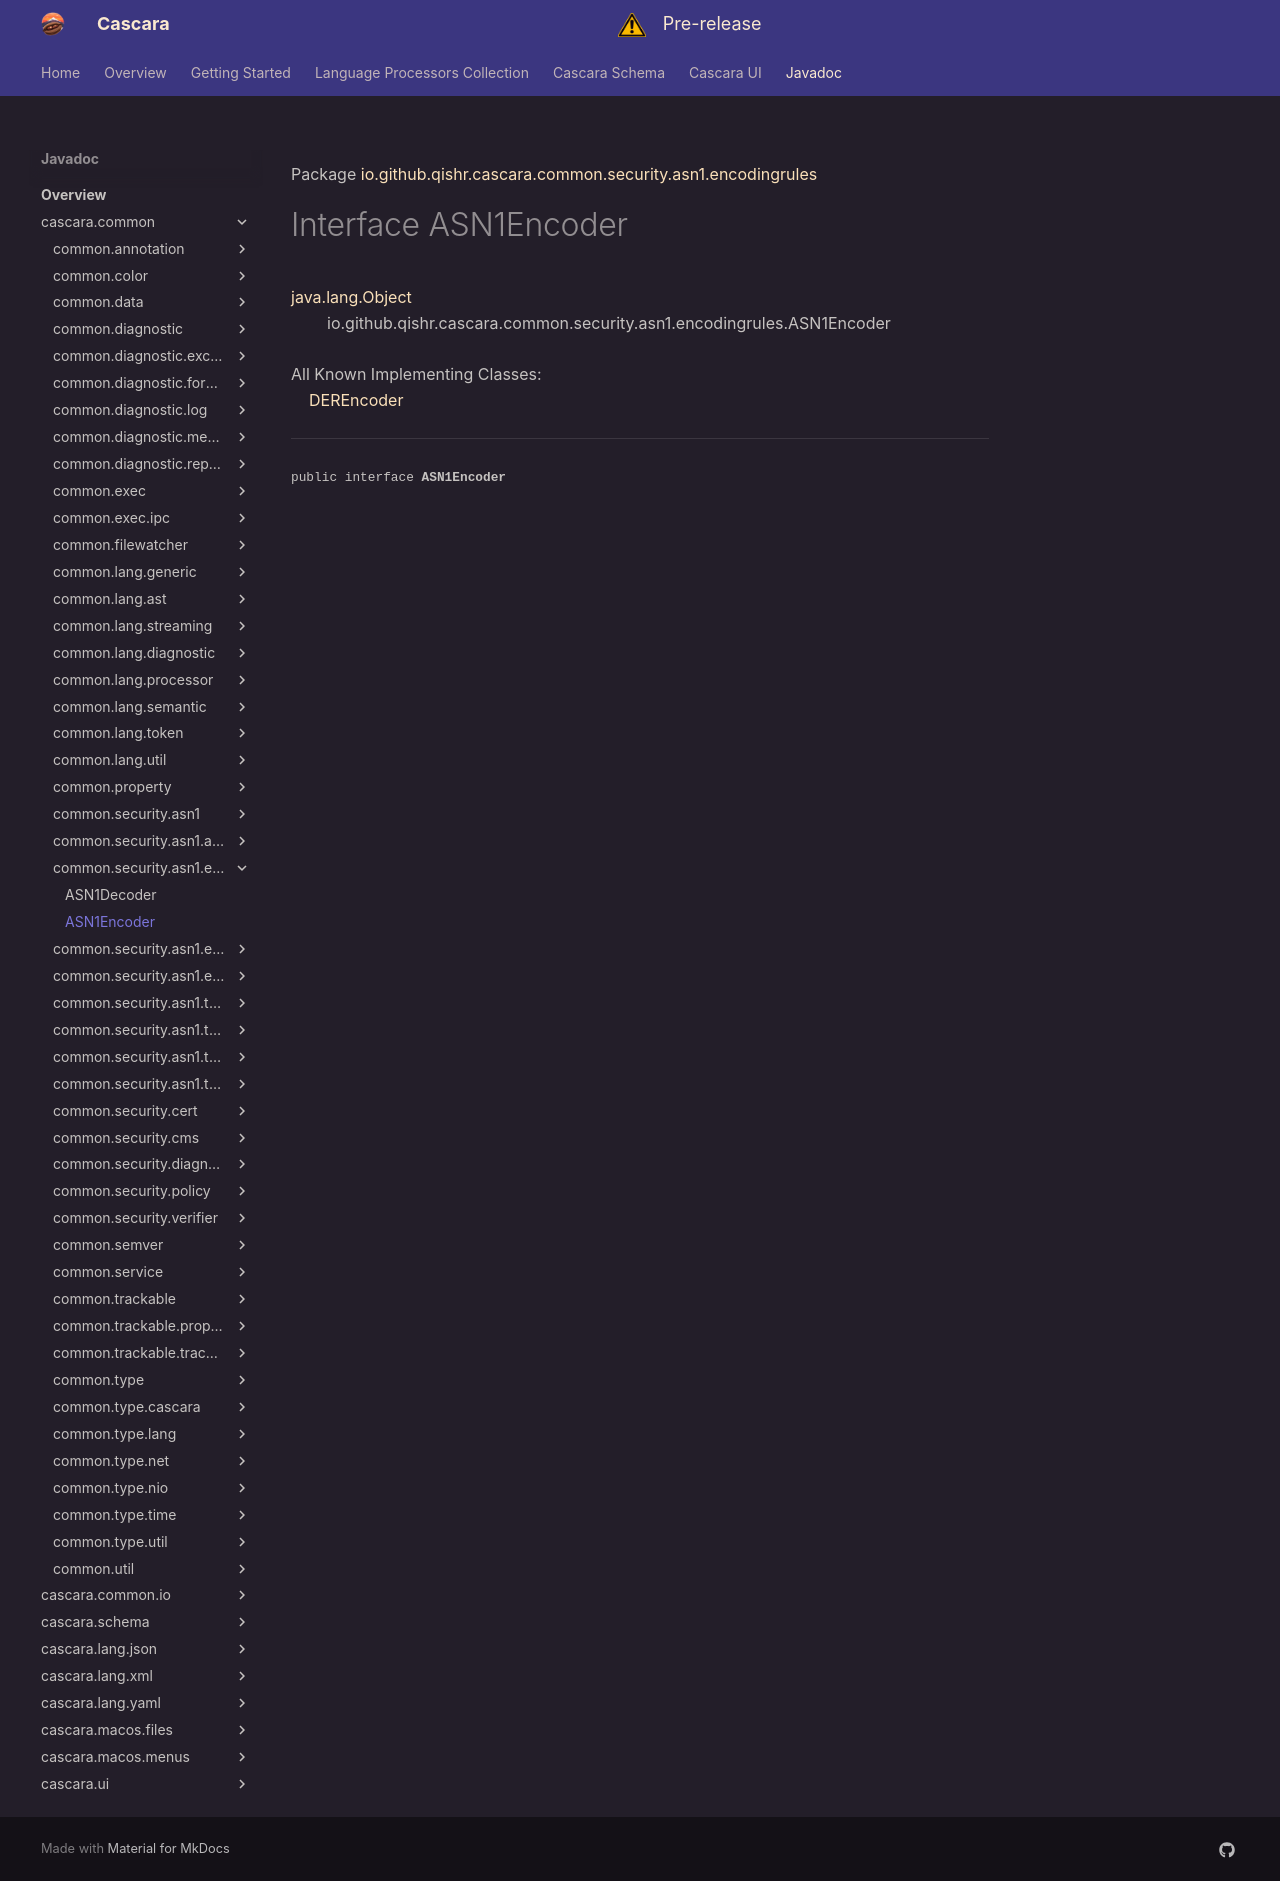

repository: qishr/qishr.github.io · page: javadoc/latest/cascara.common/io/github/qishr/cascara/common/security/asn1/encodingrules/ASN1Encoder/index.html · generator: mkdocs

Package [io.github.qishr.cascara.common.security.asn1.encodingrules](index.md)

# Interface ASN1Encoder
[java.lang.Object](https://docs.oracle.com/en/java/javase/24/docs/api/java.base/java/lang/Object.html)<br/>
        io.github.qishr.cascara.common.security.asn1.encodingrules.ASN1Encoder<br/>
<br/>
All Known Implementing Classes:<br/>
    [DEREncoder](../../../../../../../../io/github/qishr/cascara/common/security/asn1/encodingrules/der/DEREncoder.md)


----

<span style="font-family: monospace; font-size: 80%;">public interface __ASN1Encoder__</span>
